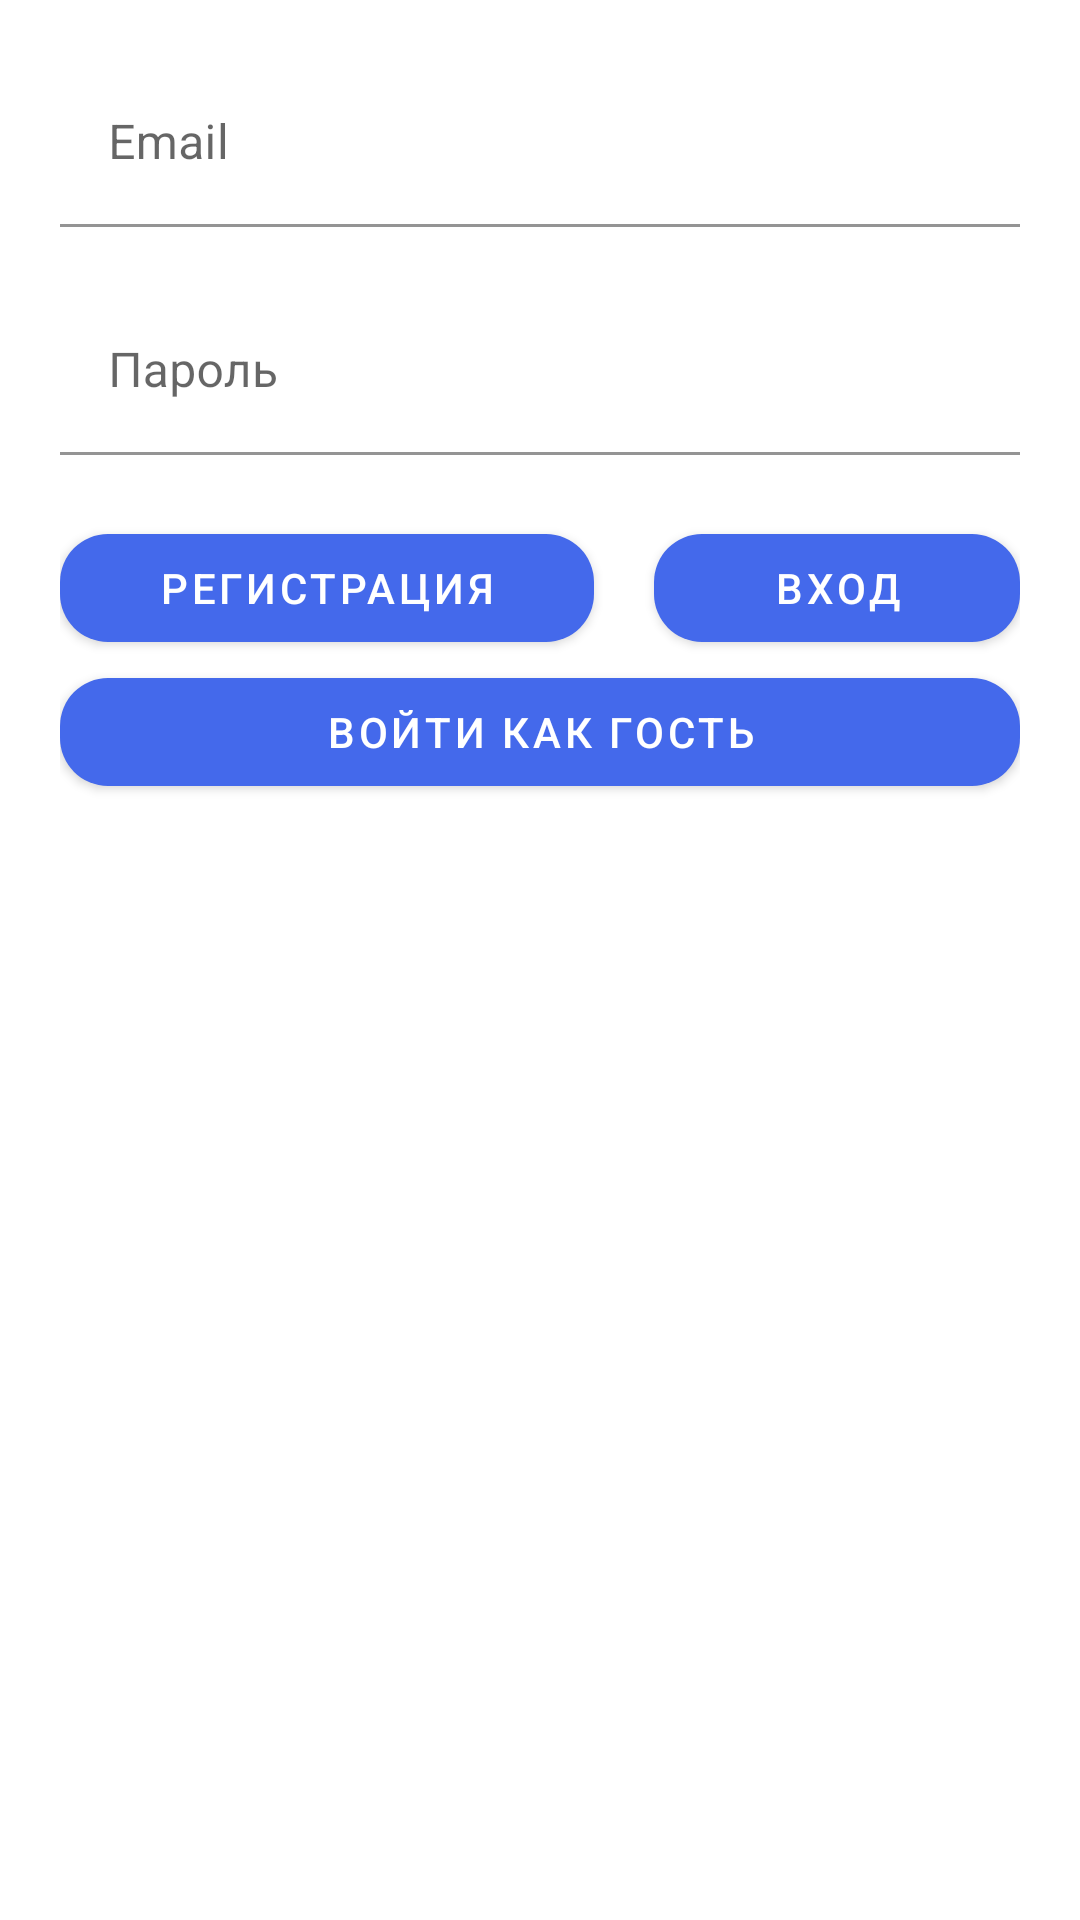

Reconstruct the res/layout file that produces this screen, plus the resources it refers to.
<!-- AndroidManifest.xml: application theme AppThemeLight -->
<!-- res/layout/fragment_login.xml -->
<?xml version="1.0" encoding="utf-8"?>
<LinearLayout xmlns:android="http://schemas.android.com/apk/res/android"
    xmlns:app="http://schemas.android.com/apk/res-auto"
    android:layout_width="match_parent"
    android:layout_height="match_parent"
    android:layout_marginTop="100dp"
    android:orientation="vertical"
    android:padding="20dp">

    <com.google.android.material.textfield.TextInputLayout
        android:id="@+id/email_text_input"
        android:layout_width="match_parent"
        android:layout_height="wrap_content"
        android:hint="@string/email"
        app:boxCornerRadiusBottomEnd="16dp"
        app:boxCornerRadiusBottomStart="16dp"
        app:boxCornerRadiusTopEnd="16dp"
        app:boxCornerRadiusTopStart="16dp"
        app:errorEnabled="true">

        <com.google.android.material.textfield.TextInputEditText
            android:id="@+id/email_edit_text"
            android:layout_width="match_parent"
            android:layout_height="wrap_content"
            android:inputType="textVisiblePassword"
            android:textColor="@color/colorPrimaryDark" />
    </com.google.android.material.textfield.TextInputLayout>

    <com.google.android.material.textfield.TextInputLayout
        android:id="@+id/password_text_input"
        android:layout_width="match_parent"
        android:layout_height="wrap_content"
        android:hint="@string/pass"
        app:boxCornerRadiusBottomEnd="16dp"
        app:boxCornerRadiusBottomStart="16dp"
        app:boxCornerRadiusTopEnd="16dp"
        app:boxCornerRadiusTopStart="16dp"
        app:errorEnabled="true">

        <com.google.android.material.textfield.TextInputEditText
            android:id="@+id/password_edit_text"
            android:layout_width="match_parent"
            android:layout_height="wrap_content"
            android:inputType="textPassword"
            android:textColor="@color/colorPrimaryDark" />
    </com.google.android.material.textfield.TextInputLayout>

    <LinearLayout
        android:layout_width="match_parent"
        android:layout_height="wrap_content"
        android:layout_gravity="center"
        android:orientation="horizontal">

        <com.google.android.material.button.MaterialButton
            android:id="@+id/register_button"
            android:layout_width="wrap_content"
            android:layout_height="wrap_content"
            android:layout_marginEnd="10dp"
            android:layout_weight="1"
            android:text="@string/register"
            app:cornerRadius="16dp" />

        <com.google.android.material.button.MaterialButton
            android:id="@+id/login_button"
            android:layout_width="wrap_content"
            android:layout_height="wrap_content"
            android:layout_marginStart="10dp"
            android:layout_weight="1"
            android:text="@string/login"
            app:cornerRadius="16dp" />
    </LinearLayout>

    <com.google.android.material.button.MaterialButton
        android:id="@+id/guest_button"
        android:layout_width="match_parent"
        android:layout_height="wrap_content"
        android:layout_marginBottom="150dp"
        android:minWidth="200dp"
        android:text="@string/login_as_guest"
        app:cornerRadius="16dp" />
</LinearLayout>
<!-- resources referenced by this layout -->
<resources>
  <color name="colorPrimaryDark">@color/clr600</color>
  <string name="email">Email</string>
  <string name="login">Вход</string>
  <string name="login_as_guest">Войти как гость</string>
  <string name="pass">Пароль</string>
  <string name="register">Регистрация</string>
  <style name="AppThemeLight" parent="BaseAppThemeLight" />
  <color name="clr600">#4469EB</color>
  <style name="BaseAppThemeLight" parent="Theme.MaterialComponents.Light.DarkActionBar">
          <item name="android:windowBackground">@color/background</item>
          <item name="colorPrimaryDark">@color/colorPrimaryDark</item>
          <item name="colorPrimary">@color/colorPrimary</item>
          <item name="colorAccent">@color/colorAccent</item>
          <item name="colorControlNormal">@color/black</item>
  
          <item name="bottomSheetDialogTheme">
              @style/ThemeOverlay.BaseAppThemeLight.BottomSheetDialog
          </item>
          <item name="textInputStyle">@style/Widget.BaseAppThemeLight.TextInput</item>
          <item name="floatingActionButtonStyle">
              @style/Widget.BaseAppThemeLight.FloatingActionButton
          </item>
      </style>
  <color name="background">@color/white</color>
  <color name="colorPrimary">@color/clr600</color>
  <color name="colorAccent">@color/clr600</color>
  <color name="black">#000000</color>
  <style name="ThemeOverlay.BaseAppThemeLight.BottomSheetDialog" parent="Theme.MaterialComponents.Light.BottomSheetDialog">
          <item name="colorPrimaryDark">@color/colorPrimaryDark</item>
          <item name="colorPrimary">@color/colorPrimary</item>
          <item name="colorAccent">@color/colorAccent</item>
          <item name="colorControlNormal">@color/black</item>
  
          
          <item name="android:windowIsFloating">false</item>
          <item name="android:windowSoftInputMode">adjustResize</item>
          
  
          <item name="textInputStyle">@style/Widget.BaseAppThemeLight.TextInput</item>
      </style>
  <style name="Widget.BaseAppThemeLight.TextInput" parent="Widget.MaterialComponents.TextInputLayout.FilledBox">
          <item name="boxBackgroundColor">?android:attr/windowBackground</item>
      </style>
  <style name="Widget.BaseAppThemeLight.FloatingActionButton" parent="Widget.MaterialComponents.FloatingActionButton">
          <item name="backgroundTint">@color/colorAccent</item>
          <item name="tint">@color/white</item>
      </style>
  <color name="white">#ffffff</color>
</resources>
